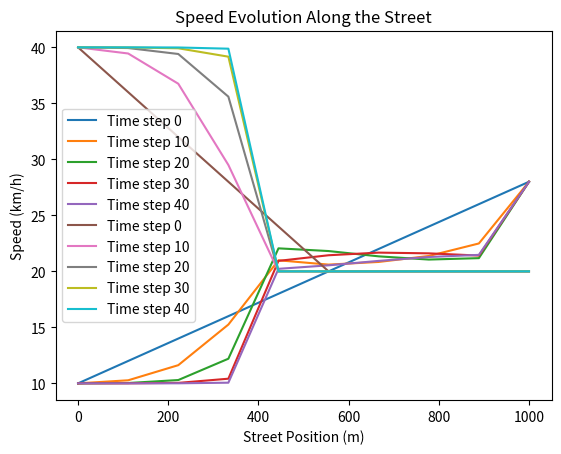

Reproduce this figure in Python.
import numpy as np
import matplotlib.pyplot as plt

# Parameters
street_length = 1000  # meters
num_segments = 10
segment_length = street_length / num_segments
time_steps = 50

# Traffic parameters
v_min = 20  # km/h
v_max = 60  # km/h
rho_max = 30  # vehicles/km
initial_density = initial_density = np.array([10, 12, 14, 16, 18, 20, 22, 24, 26, 28])  # Fixed initial density


# Simulation arrays
densities = np.zeros((time_steps, num_segments))
speeds = np.zeros((time_steps, num_segments))
densities[0, :] = initial_density

# Update rules
def update_speed(density, v_min, v_max, rho_max):
    # Linear relationship: higher density -> lower speed
    return np.clip(v_max * (1 - density / rho_max), v_min, v_max)

def update_density(densities, speeds, segment_length, dt):
    new_densities = densities.copy()
    for i in range(1, len(densities) - 1):
        flow_in = speeds[i - 1] * densities[i - 1]
        flow_out = speeds[i] * densities[i]
        new_densities[i] += (flow_in - flow_out) * dt / segment_length
    return np.clip(new_densities, 0, rho_max)

# Simulation loop
dt = 1  # Time step in seconds
for t in range(1, time_steps):
    speeds[t - 1, :] = update_speed(densities[t - 1, :], v_min, v_max, rho_max)
    densities[t, :] = update_density(densities[t - 1, :], speeds[t - 1, :], segment_length, dt)

# Visualization
time = np.arange(time_steps)
x_positions = np.linspace(0, street_length, num_segments)

# Plot Density Evolution
for t in range(0, time_steps, 10):
    plt.plot(x_positions, densities[t, :], label=f"Time step {t}")
plt.xlabel("Street Position (m)")
plt.ylabel("Density (vehicles/km)")
plt.title("Density Evolution Along the Street")
plt.legend()
plt.show()

# Plot Speed Evolution
for t in range(0, time_steps, 10):
    plt.plot(x_positions, speeds[t, :], label=f"Time step {t}")
plt.xlabel("Street Position (m)")
plt.ylabel("Speed (km/h)")
plt.title("Speed Evolution Along the Street")
plt.legend()
plt.show()

